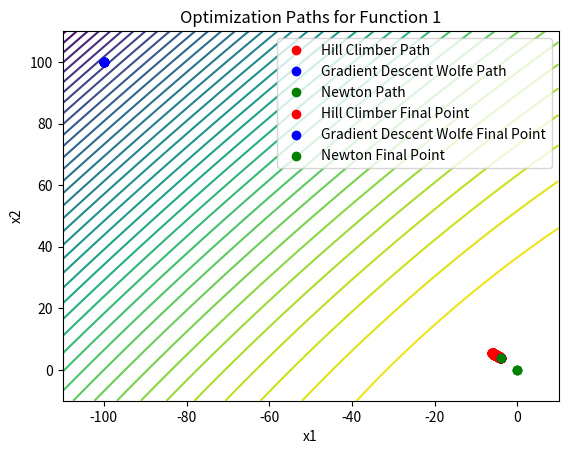
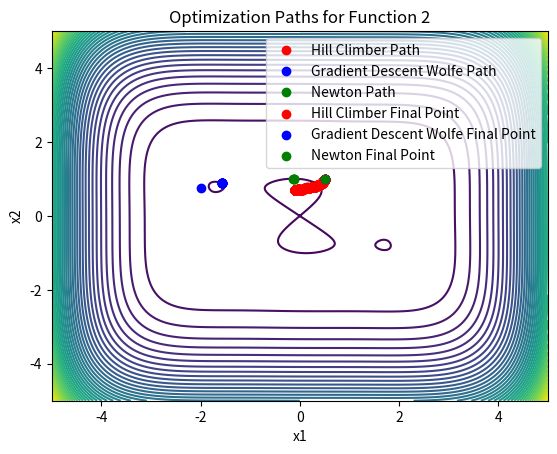
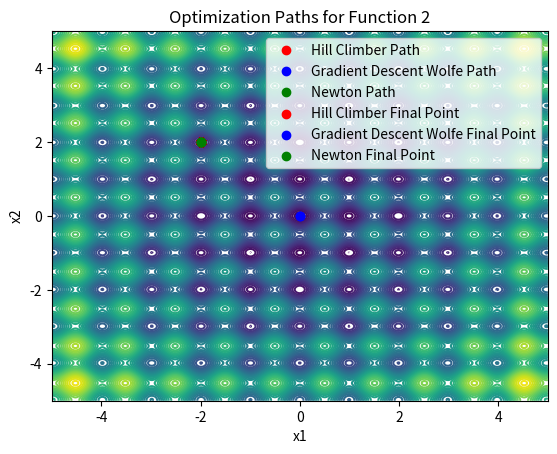

Here is the Python script that generated these plots, in order:
import numpy as np
from tqdm import tqdm
import matplotlib.pyplot as plt
import pandas as pd

# Function to compute the two-norm error
def compute_error(obtained_value, true_value):
    return np.linalg.norm(obtained_value - true_value)

# Hill Climber Method with path tracking and iteration counting
def hill_climber(f, x0, step_size=0.01, max_iter=1000):
    x = np.array(x0)
    best_val = f(*x)
    
    path = [x.copy()]  # Store the initial point
    func_evals = 1  # Initial function evaluation
    
    for i in tqdm(range(max_iter), desc="Hill Climber Progress"):
        # Generate a random perturbation
        perturbation = np.random.uniform(-step_size, step_size, size=x.shape)
        new_x = x + perturbation
        new_val = f(*new_x)
        func_evals += 1
        
        # If the new point is better, move to it
        if new_val < best_val:
            x = new_x
            best_val = new_val
        
        # Clip the values to avoid overflow
        x = np.clip(x, -1e2, 1e2)
        
        # Store the current point in the path
        path.append(x.copy())
        
        # Print the progress every 100 iterations
        if i % 100 == 0 or i == max_iter - 1:
            print(f"Iteration {i}: Best Value = {best_val}, Current Point = {x}")
    
    return x, best_val, np.array(path), func_evals

# Gradient Descent with Wolfe Conditions, path tracking and iteration counting
def gradient_descent_wolfe(f, grad_f, x0, t=1.0, c1=1e-4, c2=0.9, max_iter=20):
    x = np.array(x0)
    max_wolfe_iter = max_iter
    initial_t = t
    
    path = [x.copy()]  # Store the initial point
    func_evals = 1  # Initial function evaluation
    grad_evals = 1  # Initial gradient evaluation
    
    def wolfe_conditions(t, grad, direction):
        return (f(*(x + t * direction)) <= f(*x) + c1 * t * np.dot(grad, direction)) and \
               (np.dot(grad_f(*(x + t * direction)), direction) >= c2 * np.dot(grad, direction))
    
    for i in tqdm(range(max_iter), desc="Gradient Descent Progress"):
        grad = grad_f(*x)
        grad_evals += 1
        direction = -grad
        wolfe_iter = 0
        t = initial_t
        
        # Step size control using Wolfe conditions
        while not wolfe_conditions(t, grad, direction) and wolfe_iter < max_wolfe_iter:
            if f(*(x + t * direction)) > f(*x) + c1 * t * np.dot(grad, direction):
                t *= 0.5
            elif np.dot(grad_f(*(x + t * direction)), direction) < c2 * np.dot(grad, direction):
                t *= 2.0
            else:
                break
            wolfe_iter += 1
            func_evals += 1
        
        x = x + t * direction
        func_evals += 1
        
        # Clip the values to avoid overflow
        x = np.clip(x, -1e2, 1e2)
        
        # Store the current point in the path
        path.append(x.copy())
        
        # Print the progress
        if i % 10 == 0 or i == max_iter - 1:
            print(f"Iteration {i}: Current Value = {f(*x)}, Current Point = {x}")
        
        # Check for stopping criterion
        if np.linalg.norm(grad) < 1e-8:
            break
    
    return x, f(*x), np.array(path), func_evals, grad_evals

# Newton's Method with path tracking, iteration counting, and stopping criterion
def newton_method(f, grad_f, hess_f, x0, max_iter=20):
    x = np.array(x0)
    
    path = [x.copy()]  # Store the initial point
    func_evals = 1  # Initial function evaluation
    grad_evals = 1  # Initial gradient evaluation
    hess_evals = 1  # Initial Hessian evaluation
    
    for i in tqdm(range(max_iter), desc="Newton Method Progress"):
        grad = grad_f(*x)
        hess = hess_f(*x)
        grad_evals += 1
        hess_evals += 1
        
        # Solve for the search direction
        direction = np.linalg.solve(hess, -grad)
        
        x = x + direction
        func_evals += 1
        
        # Clip the values to avoid overflow
        x = np.clip(x, -1e2, 1e2)
        
        # Store the current point in the path
        path.append(x.copy())
        
        # Print the progress
        if i % 10 == 0 or i == max_iter - 1:
            print(f"Iteration {i}: Current Value = {f(*x)}, Current Point = {x}")
        
        # Check for stopping criterion
        if np.linalg.norm(grad) < 1e-4:
            break
    
    return x, f(*x), np.array(path), func_evals, grad_evals, hess_evals

# Define the functions
def func1(x1, x2):
    return -2*x1**2 + 3*x1*x2 - 1.5*x2**2 - 1.3

def func2(x1, x2):
    return np.clip((4 - 2.1*x1**2 + x1**4 / 3) * x1**2 + x1*x2 + (-4 + 4*x2**2) * x2**2, -1e10, 1e10)

def rastrigin_2d(x1, x2, A=10):
    return A * 2 + (x1**2 - A * np.cos(2 * np.pi * x1)) + (x2**2 - A * np.cos(2 * np.pi * x2))

# Define the gradients
def grad_func1(x1, x2):
    df_dx1 = -4*x1 + 3*x2
    df_dx2 = 3*x1 - 3*x2
    return np.array([df_dx1, df_dx2])

def grad_func2(x1, x2):
    df_dx1 = (8*x1 - 4.2*x1**3 + 4*x1**3) + x2
    df_dx2 = x1 + (8*x2**3 - 8*x2)
    return np.array([df_dx1, df_dx2])

def grad_rastrigin_2d(x1, x2, A=10):
    grad_x1 = 2*x1 + 2 * np.pi * A * np.sin(2 * np.pi * x1)
    grad_x2 = 2*x2 + 2 * np.pi * A * np.sin(2 * np.pi * x2)
    return np.array([grad_x1, grad_x2])

# Define the Hessians
def hess_func1(x1, x2):
    d2f_dx1x1 = -4
    d2f_dx1x2 = 3
    d2f_dx2x1 = 3
    d2f_dx2x2 = -3
    return np.array([[d2f_dx1x1, d2f_dx1x2], [d2f_dx2x1, d2f_dx2x2]])

def hess_func2(x1, x2):
    d2f_dx1x1 = 8 - 12.6*x1**2 + 12*x1**2
    d2f_dx1x2 = 1
    d2f_dx2x1 = 1
    d2f_dx2x2 = 24*x2**2 - 8
    return np.array([[d2f_dx1x1, d2f_dx1x2], [d2f_dx2x1, d2f_dx2x2]])

def hess_rastrigin_2d(x1, x2, A=10):
    hess_x1x1 = 2 + 4 * np.pi**2 * A * np.cos(2 * np.pi * x1)
    hess_x2x2 = 2 + 4 * np.pi**2 * A * np.cos(2 * np.pi * x2)
    hess_x1x2 = 0
    hess_x2x1 = 0
    return np.array([[hess_x1x1, hess_x1x2], [hess_x2x1, hess_x2x2]])

# Starting points
x0_func1 = [-4, 4]
x0_func2 = [0.5, 1]
x0_rastrigin = [-2, 2]

# True optimal values (if known)
true_min_func1 = np.array([0, 0])
true_min_func2 = np.array([0, 0])  # Assumed, depending on the function specifics
true_min_rastrigin = np.array([0, 0])

# Initialize results dictionary
results = {
    'Function': [],
    'Method': [],
    'Iterations': [],
    'Function Evals': [],
    'Gradient Evals': [],
    'Hessian Evals': [],
    'Final Error (2-norm)': []
}

# Test Hill Climber
print("Testing Hill Climber Method:")
hc_result_func1, _, hc_path_func1, hc_func_evals_func1 = hill_climber(func1, x0_func1)
hc_result_func2, _, hc_path_func2, hc_func_evals_func2 = hill_climber(func2, x0_func2)
hc_result_rastrigin, _, hc_path_rastrigin, hc_func_evals_rastrigin = hill_climber(rastrigin_2d, x0_rastrigin)

# Test Gradient Descent with Wolfe Conditions
print("Testing Gradient Descent with Wolfe Conditions:")
gd_result_func1, _, gd_path_func1, gd_func_evals_func1, gd_grad_evals_func1 = gradient_descent_wolfe(func1, grad_func1, x0_func1)
gd_result_func2, _, gd_path_func2, gd_func_evals_func2, gd_grad_evals_func2 = gradient_descent_wolfe(func2, grad_func2, x0_func2)
gd_result_rastrigin, _, gd_path_rastrigin, gd_func_evals_rastrigin, gd_grad_evals_rastrigin = gradient_descent_wolfe(rastrigin_2d, grad_rastrigin_2d, x0_rastrigin)

# Test Newton's Method
print("Testing Newton's Method:")
newton_result_func1, _, newton_path_func1, newton_func_evals_func1, newton_grad_evals_func1, newton_hess_evals_func1 = newton_method(func1, grad_func1, hess_func1, x0_func1)
newton_result_func2, _, newton_path_func2, newton_func_evals_func2, newton_grad_evals_func2, newton_hess_evals_func2 = newton_method(func2, grad_func2, hess_func2, x0_func2)
newton_result_rastrigin, _, newton_path_rastrigin, newton_func_evals_rastrigin, newton_grad_evals_rastrigin, newton_hess_evals_rastrigin = newton_method(rastrigin_2d, grad_rastrigin_2d, hess_rastrigin_2d, x0_rastrigin)


# Visualization for Function 1
x1_vals = np.linspace(min(hc_path_func1[:, 0].min(), gd_path_func1[:, 0].min(), newton_path_func1[:, 0].min()) - 10, 10, 400)
x2_vals = np.linspace(-10, max(hc_path_func1[:, 1].max(), gd_path_func1[:, 1].max(), newton_path_func1[:, 1].max()) + 10, 400)
X1, X2 = np.meshgrid(x1_vals, x2_vals)
Z1 = func1(X1, X2)

plt.contour(X1, X2, Z1, levels=50)
plt.plot(hc_path_func1[:, 0], hc_path_func1[:, 1], 'ro', label='Hill Climber Path')
plt.plot(gd_path_func1[:, 0], gd_path_func1[:, 1], 'bo', label='Gradient Descent Wolfe Path')
plt.plot(newton_path_func1[:, 0], newton_path_func1[:, 1], 'go', label='Newton Path')
plt.scatter(hc_result_func1[0], hc_result_func1[1], color='red', label='Hill Climber Final Point')
plt.scatter(gd_result_func1[0], gd_result_func1[1], color='blue', label='Gradient Descent Wolfe Final Point')
plt.scatter(newton_result_func1[0], newton_result_func1[1], color='green', label='Newton Final Point')
plt.legend()
plt.title('Optimization Paths for Function 1')
plt.xlabel('x1')
plt.ylabel('x2')
plt.show()

# Visualization for Function 2
x1_vals = np.linspace(-5, 5, 400)
x2_vals = np.linspace(-5, 5, 400)
X1, X2 = np.meshgrid(x1_vals, x2_vals)
Z1 = func2(X1, X2)

plt.contour(X1, X2, Z1, levels=50)
plt.plot(hc_path_func2[:, 0], hc_path_func2[:, 1], 'ro', label='Hill Climber Path')
plt.plot(gd_path_func2[:, 0], gd_path_func2[:, 1], 'bo', label='Gradient Descent Wolfe Path')
plt.plot(newton_path_func2[:, 0], newton_path_func2[:, 1], 'go', label='Newton Path')
plt.scatter(hc_result_func2[0], hc_result_func2[1], color='red', label='Hill Climber Final Point')
plt.scatter(gd_result_func2[0], gd_result_func2[1], color='blue', label='Gradient Descent Wolfe Final Point')
plt.scatter(newton_result_func2[0], newton_result_func2[1], color='green', label='Newton Final Point')
plt.legend()
plt.title('Optimization Paths for Function 2')
plt.xlabel('x1')
plt.ylabel('x2')
plt.show()

# Visualization for Rastrigin
x1_vals = np.linspace(-5, 5, 400)
x2_vals = np.linspace(-5, 5, 400)
X1, X2 = np.meshgrid(x1_vals, x2_vals)
Z1 = rastrigin_2d(X1, X2)

plt.contour(X1, X2, Z1, levels=50)
plt.plot(hc_path_rastrigin[:, 0], hc_path_rastrigin[:, 1], 'ro', label='Hill Climber Path')
plt.plot(gd_path_rastrigin[:, 0], gd_path_rastrigin[:, 1], 'bo', label='Gradient Descent Wolfe Path')
plt.plot(newton_path_rastrigin[:, 0], newton_path_rastrigin[:, 1], 'go', label='Newton Path')
plt.scatter(hc_result_rastrigin[0], hc_result_rastrigin[1], color='red', label='Hill Climber Final Point')
plt.scatter(gd_result_rastrigin[0], gd_result_rastrigin[1], color='blue', label='Gradient Descent Wolfe Final Point')
plt.scatter(newton_result_rastrigin[0], newton_result_rastrigin[1], color='green', label='Newton Final Point')
plt.legend()
plt.title('Optimization Paths for Function 2')
plt.xlabel('x1')
plt.ylabel('x2')
plt.show()

# Store results in the results dictionary
methods = ['Hill Climber', 'Newton', 'Gradient Descent Wolfe']
functions = ['Function 1', 'Function 2', 'Rastrigin']
results_list = [
    (hc_result_func1, hc_func_evals_func1, 0, 0, true_min_func1, 'Function 1', 'Hill Climber'),
    (hc_result_func2, hc_func_evals_func2, 0, 0, true_min_func2, 'Function 2', 'Hill Climber'),
    (hc_result_rastrigin, hc_func_evals_rastrigin, 0, 0, true_min_rastrigin, 'Rastrigin', 'Hill Climber'),
    (newton_result_func1, newton_func_evals_func1, newton_grad_evals_func1, newton_hess_evals_func1, true_min_func1, 'Function 1', 'Newton'),
    (newton_result_func2, newton_func_evals_func2, newton_grad_evals_func2, newton_hess_evals_func2, true_min_func2, 'Function 2', 'Newton'),
    (newton_result_rastrigin, newton_func_evals_rastrigin, newton_grad_evals_rastrigin, newton_hess_evals_rastrigin, true_min_rastrigin, 'Rastrigin', 'Newton'),
    (gd_result_func1, gd_func_evals_func1, gd_grad_evals_func1, 0, true_min_func1, 'Function 1', 'Gradient Descent Wolfe'),
    (gd_result_func2, gd_func_evals_func2, gd_grad_evals_func2, 0, true_min_func2, 'Function 2', 'Gradient Descent Wolfe'),
    (gd_result_rastrigin, gd_func_evals_rastrigin, gd_grad_evals_rastrigin, 0, true_min_rastrigin, 'Rastrigin', 'Gradient Descent Wolfe')
]

for result, func_evals, grad_evals, hess_evals, true_min, func_name, method_name in results_list:
    results['Function'].append(func_name)
    results['Method'].append(method_name)
    results['Iterations'].append(len(result) - 1)
    results['Function Evals'].append(func_evals)
    results['Gradient Evals'].append(grad_evals)
    results['Hessian Evals'].append(hess_evals)
    results['Final Error (2-norm)'].append(compute_error(result, true_min))

# Convert results dictionary to a DataFrame for easy comparison
df_results = pd.DataFrame(results)
print(df_results)

# You can export the results to a CSV file if needed
df_results.to_csv('optimization_results.csv', index=False)
